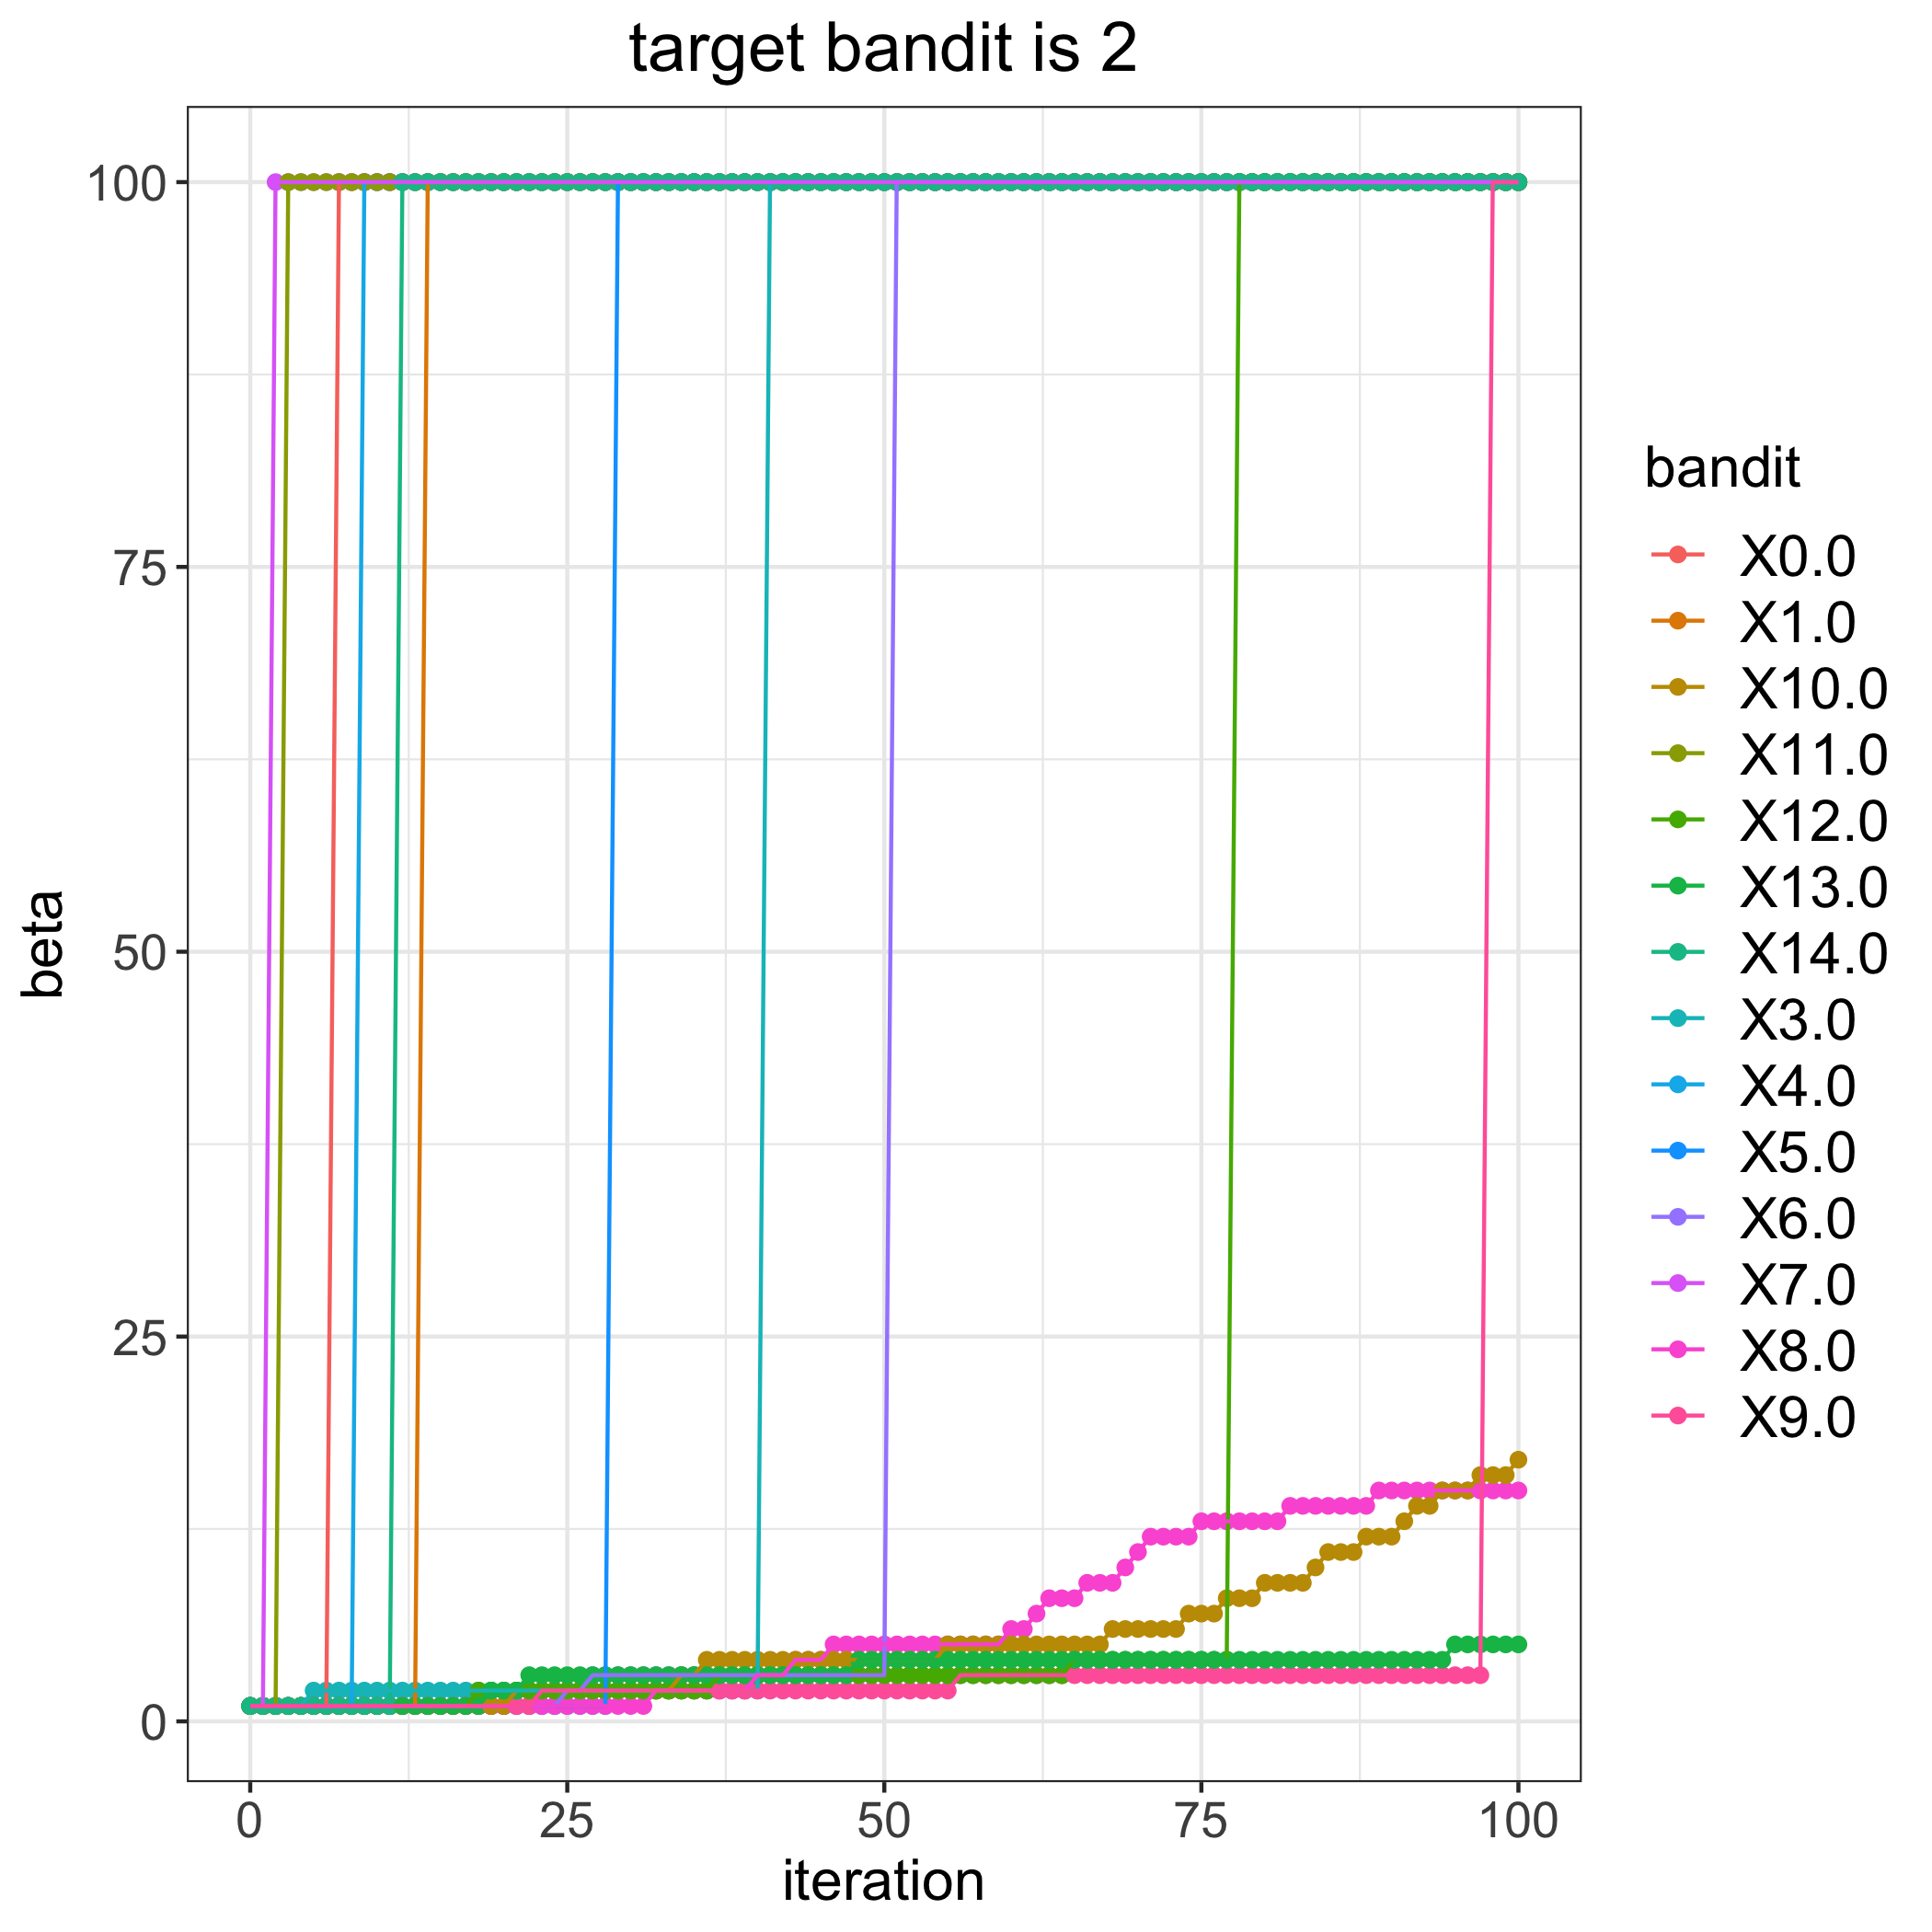

Data behind this chart, as committed beside it:
, 0.0, 1.0, 3.0, 4.0, 5.0, 6.0, 7.0, 8.0, 9.0, 10.0, 11.0, 12.0, 13.0, 14.0
0, 1, 1, 1, 1, 1, 1, 1, 1, 1, 1, 1, 1, 1, 1
1, 1, 1, 1, 1, 1, 1, 1, 1, 1, 1, 1, 1, 1, 1
2, 1, 1, 1, 1, 1, 1, 100, 1, 1, 1, 1, 1, 1, 1
3, 1, 1, 1, 1, 1, 1, 100, 1, 1, 1, 100, 1, 1, 1
4, 1, 1, 1, 1, 1, 1, 100, 1, 1, 1, 100, 1, 1, 1
5, 1, 1, 2, 1, 1, 1, 100, 1, 1, 1, 100, 1, 1, 1
6, 1, 1, 2, 1, 1, 1, 100, 1, 1, 1, 100, 1, 1, 1
7, 100, 1, 2, 1, 1, 1, 100, 1, 1, 1, 100, 1, 1, 1
8, 100, 1, 2, 1, 1, 1, 100, 1, 1, 1, 100, 1, 1, 1
9, 100, 1, 2, 100, 1, 1, 100, 1, 1, 1, 100, 1, 1, 1
10, 100, 1, 2, 100, 1, 1, 100, 1, 1, 1, 100, 1, 1, 1
11, 100, 1, 2, 100, 1, 1, 100, 1, 1, 1, 100, 1, 1, 1
12, 100, 1, 2, 100, 1, 1, 100, 1, 1, 1, 100, 1, 1, 100
13, 100, 1, 2, 100, 1, 1, 100, 1, 1, 1, 100, 1, 1, 100
14, 100, 100, 2, 100, 1, 1, 100, 1, 1, 1, 100, 1, 1, 100
15, 100, 100, 2, 100, 1, 1, 100, 1, 1, 1, 100, 1, 1, 100
16, 100, 100, 2, 100, 1, 1, 100, 1, 1, 1, 100, 1, 1, 100
17, 100, 100, 2, 100, 1, 1, 100, 1, 1, 1, 100, 1, 1, 100
18, 100, 100, 2, 100, 1, 1, 100, 1, 1, 1, 100, 2, 1, 100
19, 100, 100, 2, 100, 1, 1, 100, 1, 1, 1, 100, 2, 2, 100
20, 100, 100, 2, 100, 1, 1, 100, 1, 1, 1, 100, 2, 2, 100
21, 100, 100, 2, 100, 1, 1, 100, 1, 1, 2, 100, 2, 2, 100
22, 100, 100, 2, 100, 1, 1, 100, 1, 1, 2, 100, 2, 3, 100
23, 100, 100, 2, 100, 1, 1, 100, 1, 2, 2, 100, 2, 3, 100
24, 100, 100, 2, 100, 1, 1, 100, 1, 2, 2, 100, 2, 3, 100
25, 100, 100, 2, 100, 1, 2, 100, 1, 2, 2, 100, 2, 3, 100
26, 100, 100, 2, 100, 1, 2, 100, 1, 2, 2, 100, 2, 3, 100
27, 100, 100, 2, 100, 1, 3, 100, 1, 2, 2, 100, 2, 3, 100
28, 100, 100, 2, 100, 1, 3, 100, 1, 2, 2, 100, 2, 3, 100
29, 100, 100, 2, 100, 100, 3, 100, 1, 2, 2, 100, 2, 3, 100
30, 100, 100, 2, 100, 100, 3, 100, 1, 2, 2, 100, 2, 3, 100
31, 100, 100, 2, 100, 100, 3, 100, 1, 2, 2, 100, 2, 3, 100
32, 100, 100, 2, 100, 100, 3, 100, 2, 2, 2, 100, 2, 3, 100
33, 100, 100, 2, 100, 100, 3, 100, 2, 2, 2, 100, 2, 3, 100
34, 100, 100, 2, 100, 100, 3, 100, 2, 2, 3, 100, 2, 3, 100
35, 100, 100, 2, 100, 100, 3, 100, 2, 2, 3, 100, 2, 3, 100
36, 100, 100, 2, 100, 100, 3, 100, 2, 2, 4, 100, 2, 3, 100
37, 100, 100, 2, 100, 100, 3, 100, 2, 2, 4, 100, 3, 3, 100
38, 100, 100, 2, 100, 100, 3, 100, 2, 2, 4, 100, 3, 3, 100
39, 100, 100, 2, 100, 100, 3, 100, 2, 2, 4, 100, 3, 3, 100
40, 100, 100, 2, 100, 100, 3, 100, 3, 2, 4, 100, 3, 3, 100
41, 100, 100, 100, 100, 100, 3, 100, 3, 2, 4, 100, 3, 3, 100
42, 100, 100, 100, 100, 100, 3, 100, 3, 2, 4, 100, 3, 3, 100
43, 100, 100, 100, 100, 100, 3, 100, 4, 2, 4, 100, 3, 3, 100
44, 100, 100, 100, 100, 100, 3, 100, 4, 2, 4, 100, 3, 3, 100
45, 100, 100, 100, 100, 100, 3, 100, 4, 2, 4, 100, 3, 3, 100
46, 100, 100, 100, 100, 100, 3, 100, 5, 2, 4, 100, 3, 3, 100
47, 100, 100, 100, 100, 100, 3, 100, 5, 2, 4, 100, 3, 3, 100
48, 100, 100, 100, 100, 100, 3, 100, 5, 2, 4, 100, 3, 4, 100
49, 100, 100, 100, 100, 100, 3, 100, 5, 2, 4, 100, 3, 4, 100
50, 100, 100, 100, 100, 100, 3, 100, 5, 2, 4, 100, 3, 4, 100
51, 100, 100, 100, 100, 100, 100, 100, 5, 2, 4, 100, 3, 4, 100
52, 100, 100, 100, 100, 100, 100, 100, 5, 2, 4, 100, 3, 4, 100
53, 100, 100, 100, 100, 100, 100, 100, 5, 2, 4, 100, 3, 4, 100
54, 100, 100, 100, 100, 100, 100, 100, 5, 2, 4, 100, 3, 4, 100
55, 100, 100, 100, 100, 100, 100, 100, 5, 2, 5, 100, 3, 4, 100
56, 100, 100, 100, 100, 100, 100, 100, 5, 3, 5, 100, 3, 4, 100
57, 100, 100, 100, 100, 100, 100, 100, 5, 3, 5, 100, 3, 4, 100
58, 100, 100, 100, 100, 100, 100, 100, 5, 3, 5, 100, 3, 4, 100
59, 100, 100, 100, 100, 100, 100, 100, 5, 3, 5, 100, 3, 4, 100
... 41 more rows
